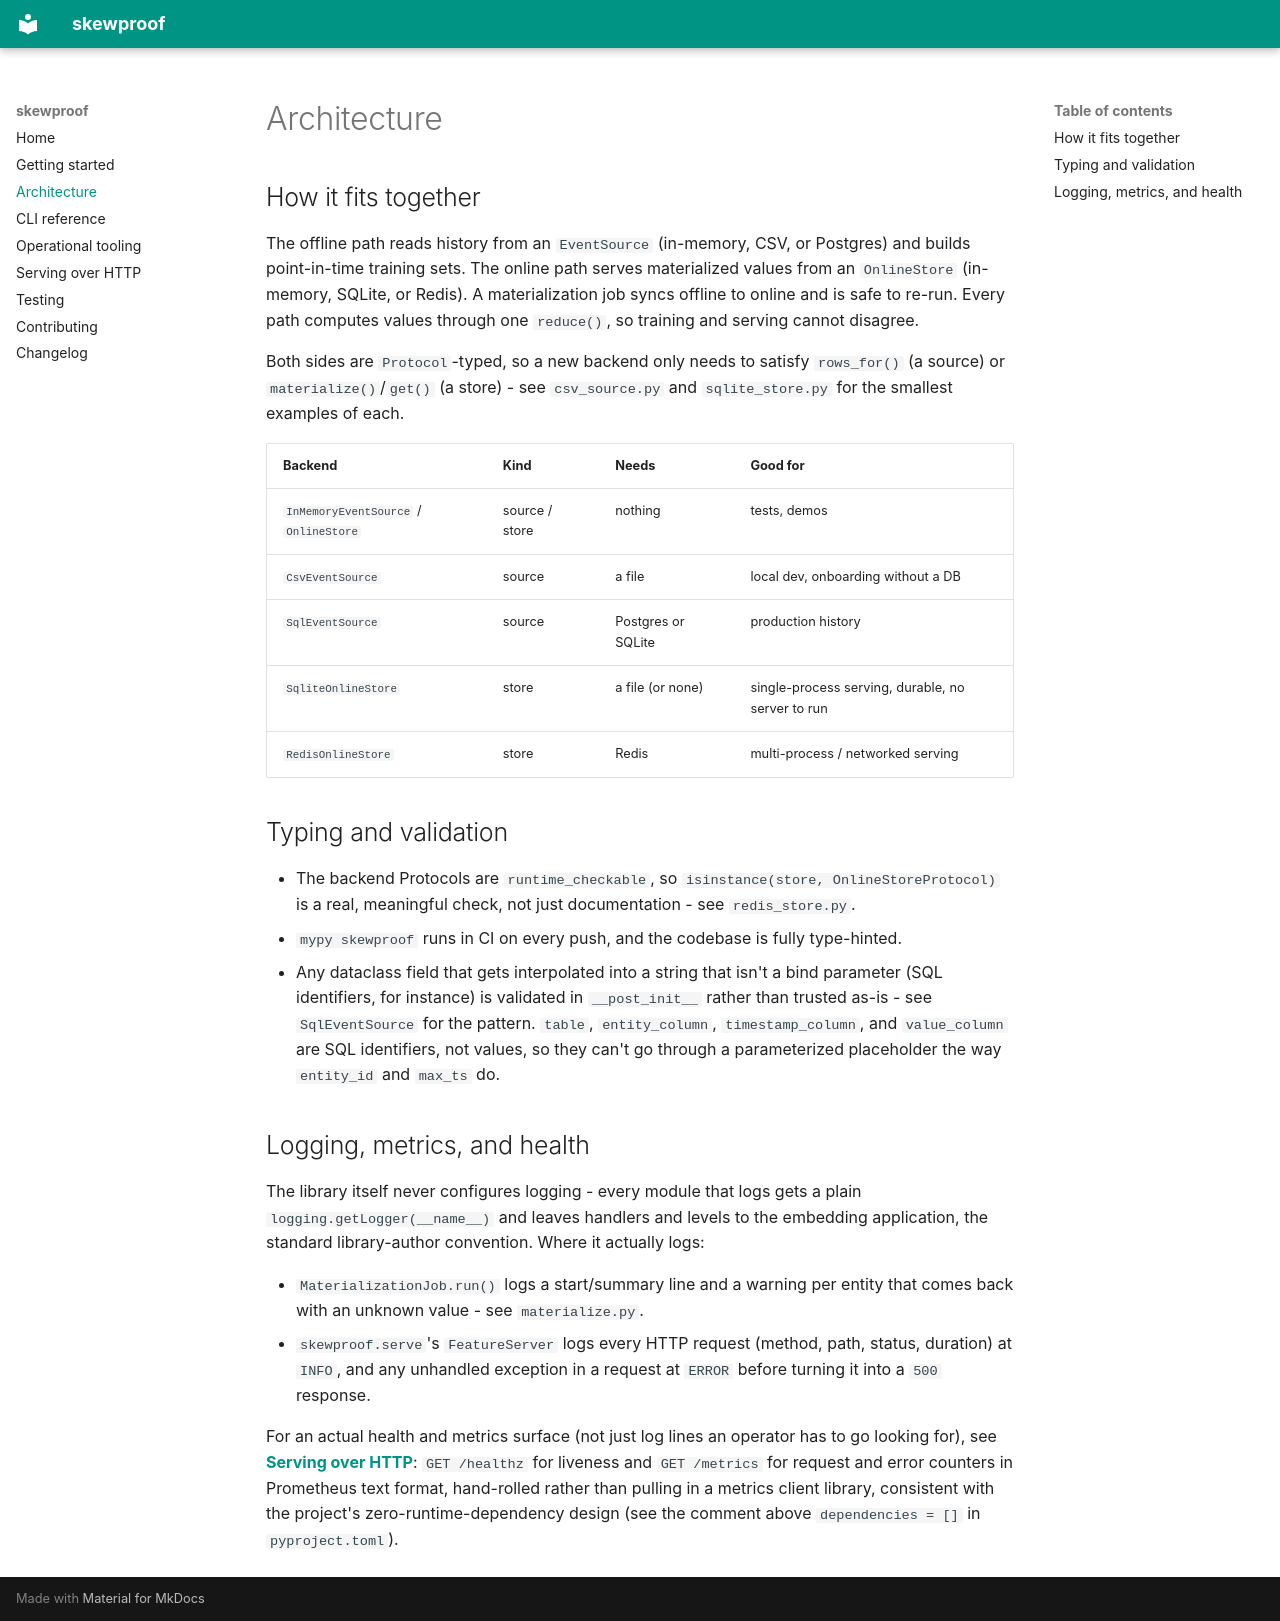

repository: abdul-09/skew_balance_tool · page: architecture/index.html · generator: mkdocs

# Architecture

## How it fits together

The offline path reads history from an `EventSource` (in-memory, CSV, or Postgres)
and builds point-in-time training sets. The online path serves materialized values
from an `OnlineStore` (in-memory, SQLite, or Redis). A materialization job syncs
offline to online and is safe to re-run. Every path computes values through one
`reduce()`, so training and serving cannot disagree.

Both sides are `Protocol`-typed, so a new backend only needs to satisfy `rows_for()`
(a source) or `materialize()`/`get()` (a store) - see `csv_source.py` and
`sqlite_store.py` for the smallest examples of each.

| Backend        | Kind         | Needs               | Good for                          |
|----------------|--------------|---------------------|------------------------------------|
| `InMemoryEventSource` / `OnlineStore` | source / store | nothing | tests, demos |
| `CsvEventSource`      | source | a file              | local dev, onboarding without a DB |
| `SqlEventSource`      | source | Postgres or SQLite  | production history                 |
| `SqliteOnlineStore`   | store  | a file (or none)    | single-process serving, durable, no server to run |
| `RedisOnlineStore`    | store  | Redis               | multi-process / networked serving  |

## Typing and validation

- The backend Protocols are `runtime_checkable`, so `isinstance(store, OnlineStoreProtocol)`
  is a real, meaningful check, not just documentation - see `redis_store.py`.
- `mypy skewproof` runs in CI on every push, and the codebase is fully type-hinted.
- Any dataclass field that gets interpolated into a string that isn't a bind
  parameter (SQL identifiers, for instance) is validated in `__post_init__` rather
  than trusted as-is - see `SqlEventSource` for the pattern. `table`,
  `entity_column`, `timestamp_column`, and `value_column` are SQL identifiers, not
  values, so they can't go through a parameterized placeholder the way `entity_id`
  and `max_ts` do.

## Logging, metrics, and health

The library itself never configures logging - every module that logs gets a plain
`logging.getLogger(__name__)` and leaves handlers and levels to the embedding
application, the standard library-author convention. Where it actually logs:

- `MaterializationJob.run()` logs a start/summary line and a warning per entity
  that comes back with an unknown value - see `materialize.py`.
- `skewproof.serve`'s `FeatureServer` logs every HTTP request (method, path,
  status, duration) at `INFO`, and any unhandled exception in a request at `ERROR`
  before turning it into a `500` response.

For an actual health and metrics surface (not just log lines an operator has to go
looking for), see **[Serving over HTTP](serving.md)**: `GET /healthz` for
liveness and `GET /metrics` for request and error counters in Prometheus text
format, hand-rolled rather than pulling in a metrics client library, consistent
with the project's zero-runtime-dependency design (see the comment above
`dependencies = []` in `pyproject.toml`).
